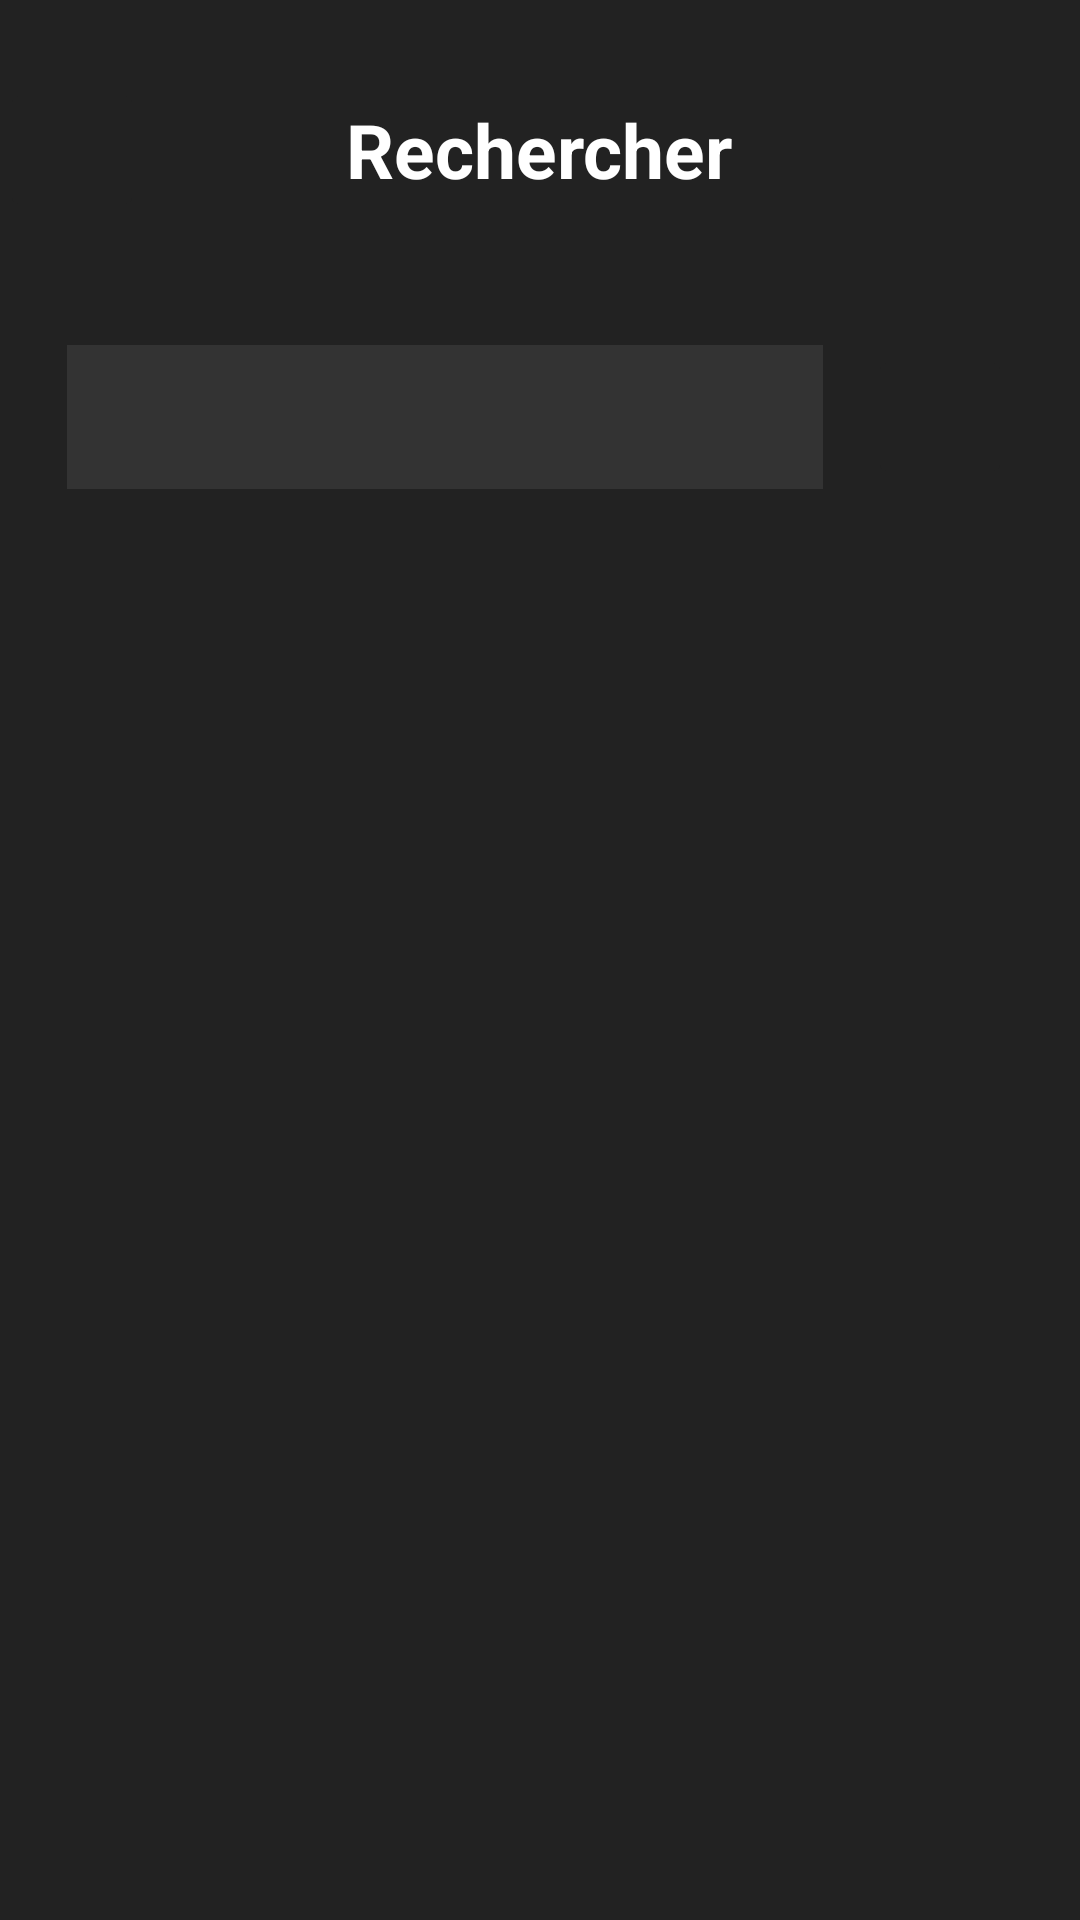

This screen was rendered from an Android layout file. Write that file and the resources it references.
<!-- AndroidManifest.xml: application theme Theme.Protx_V2 -->
<!-- res/layout/activity_recherche.xml -->
<?xml version="1.0" encoding="utf-8"?>
<RelativeLayout
    xmlns:android="http://schemas.android.com/apk/res/android"
    xmlns:app="http://schemas.android.com/apk/res-auto"
    xmlns:tools="http://schemas.android.com/tools"
    android:id="@+id/main"
    android:layout_width="match_parent"
    android:layout_height="match_parent"
    tools:context=".Recherche"
    android:background="@color/grey">



    <RelativeLayout
        android:layout_width="match_parent"
        android:layout_height="100dp"
        tools:ignore="UselessParent"
        android:id="@+id/layout_up">

        <ImageButton
            android:id="@+id/retourBouton"
            android:layout_width="48dp"
            android:layout_height="48dp"
            android:contentDescription="@string/bouton_retourner"
            app:srcCompat="@drawable/arrow_back"
            app:tint="@color/white"
            android:backgroundTint="@color/grey"
            android:layout_centerVertical="true"
            />
        <TextView
            android:id="@+id/textView"
            android:layout_width="wrap_content"
            android:layout_height="wrap_content"
            android:text="@string/rechercher"
            android:textStyle="bold"
            android:textSize="25sp"
            android:textColor="@color/white"
            android:layout_centerInParent="true"/>
    </RelativeLayout>

    <LinearLayout
        android:layout_width="match_parent"
        android:layout_height="wrap_content"
        android:orientation="vertical"
        android:id="@+id/layoutRecherche"
        android:layout_below="@id/layout_up">
        <LinearLayout
            android:layout_width="match_parent"
            android:layout_height="wrap_content"
            android:orientation="horizontal"
            android:padding="15dp"
            tools:ignore="UselessParent"
            android:gravity="center"
            >
            <EditText
                android:id="@+id/rechercheEditText"
                android:layout_width="wrap_content"
                android:layout_height="48dp"
                android:ems="12"
                android:autofillHints="Recherche"
                android:textColor="@color/white"
                android:background="@color/lightGrey"
                android:paddingHorizontal="8dp"
                android:inputType="text"
                android:layout_marginEnd="15dp"/>
            <ImageButton
                android:labelFor="@+id/rechercheEditText"
                android:id="@+id/rechercheBouton"
                android:layout_width="48dp"
                android:layout_height="48dp"
                android:contentDescription="@string/recherchebouton"
                app:srcCompat="@drawable/search_24"
                app:tint="@color/white"
                android:backgroundTint="@color/grey"
                />
        </LinearLayout>
    </LinearLayout>
    <ScrollView
        android:layout_width="match_parent"
        android:layout_height="wrap_content"
        android:layout_below="@+id/layoutRecherche"
        android:paddingBottom="30dp"
        android:contentDescription="@string/produits">

        <LinearLayout
            android:layout_width="match_parent"
            android:layout_height="wrap_content"
            android:id="@+id/produits_container"
            android:orientation="vertical"
            android:padding="10dp">

        </LinearLayout>
    </ScrollView>


</RelativeLayout>
<!-- resources referenced by this layout -->
<resources>
  <color name="grey">#222222</color>
  <color name="lightGrey">#333333</color>
  <color name="white">#FFFFFFFF</color>
  <string name="bouton_retourner">Bouton retourner</string>
  <string name="produits">Produits</string>
  <string name="recherchebouton">rechercheBouton</string>
  <string name="rechercher">Rechercher</string>
  <style name="Theme.Protx_V2" parent="Base.Theme.Protx_V2">
          <item name="android:imageButtonStyle">@style/ProtxButton</item>
      </style>
  <style name="Base.Theme.Protx_V2" parent="Theme.Material3.DayNight.NoActionBar">
          
          
          <item name="android:statusBarColor">@color/white</item>
          <item name="android:windowLightStatusBar">true</item> 
          <item name="android:buttonStyle">@style/ProtxButton</item>
      </style>
  <style name="ProtxButton">
          <item name="android:textColor">@color/grey</item>
          <item name="android:background">@drawable/rounded_bg</item>
          <item name="android:backgroundTint">@null</item>
  
      </style>
  <!-- drawable rounded_bg (drawable) -->
  <?xml version="1.0" encoding="utf-8"?>
  <shape xmlns:android="http://schemas.android.com/apk/res/android"
          android:shape="rectangle">
  
          <solid android:color="@color/white" />
          <corners android:radius="8dp" />
  
  </shape>
</resources>
